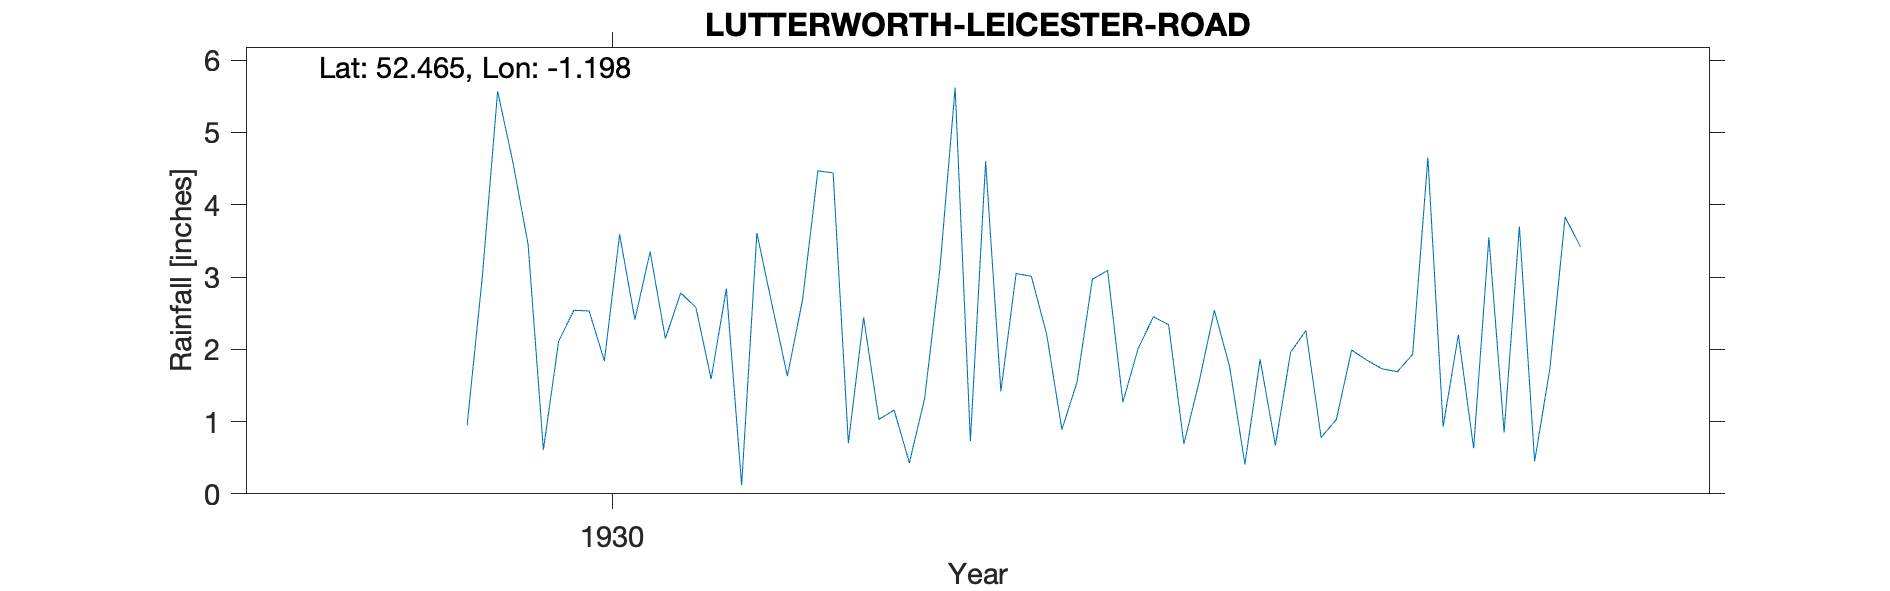

The table this chart was drawn from, first rows:
LUTTERWORTH-LEICESTER-ROAD, , , , , , , , , , , , , , , , , , , , , 
Grid ref, SP546855, Long, -1.198, Lat, 52.46, Elevation, 430, ft, , , , , , , , , , , , , 
Station no, 2491, , , , , , , , , , , , , , , , , , , , 
, 1920, 1921, 1922, 1923, 1924, 1925, 1926, 1927, 1928, 1929, 1930, 1931, 1932, 1933, 1934, 1935, 1936, 1937, 1938, 1939, 1940
January, , , , , , , , , , , 3.45, 1.59, 1.16, 1.55, 1.86, 0.93, , , , , 
February, , , , , , , , , , , 0.61, 2.84, 0.43, 2.97, 0.67, 2.2, , , , , 
March, , , , , , , , , , , 2.11, 0.12, 1.32, 3.09, 1.96, 0.63, , , , , 
April, , , , , , , , , , , 2.54, 3.61, 3.11, 1.27, 2.26, 3.55, , , , , 
May, , , , , , , , , , , 2.53, 2.61, 5.62, 2.01, 0.78, 0.85, , , , , 
June, , , , , , , , , , , 1.84, 1.63, 0.73, 2.45, 1.03, 3.7, , , , , 
July, , , , , , , , , , , 3.59, 2.69, 4.6, 2.34, 1.99, 0.45, , , , , 
August, , , , , , , , , , , 2.41, 4.47, 1.42, 0.69, 1.85, 1.73, , , , , 
September, , , , , , , , , , 0.95, 3.35, 4.44, 3.05, 1.55, 1.73, 3.83, , , , , 
October, , , , , , , , , , 3.01, 2.15, 0.7, 3.01, 2.54, 1.69, 3.42, , , , , 
November, , , , , , , , , , 5.57, 2.78, 2.44, 2.21, 1.76, 1.93, , , , , , 
December, , , , , , , , , , 4.59, 2.58, 1.03, 0.89, 0.41, 4.65, , , , , , 
Total, , , , , , , , , , , 29.94, 28.17, 27.55, 22.63, 22.4, , , , , , 
1935 Nov Dec estimated (gauge moved Nov), , , , , , , , , , , , , , , , , , , , , 
